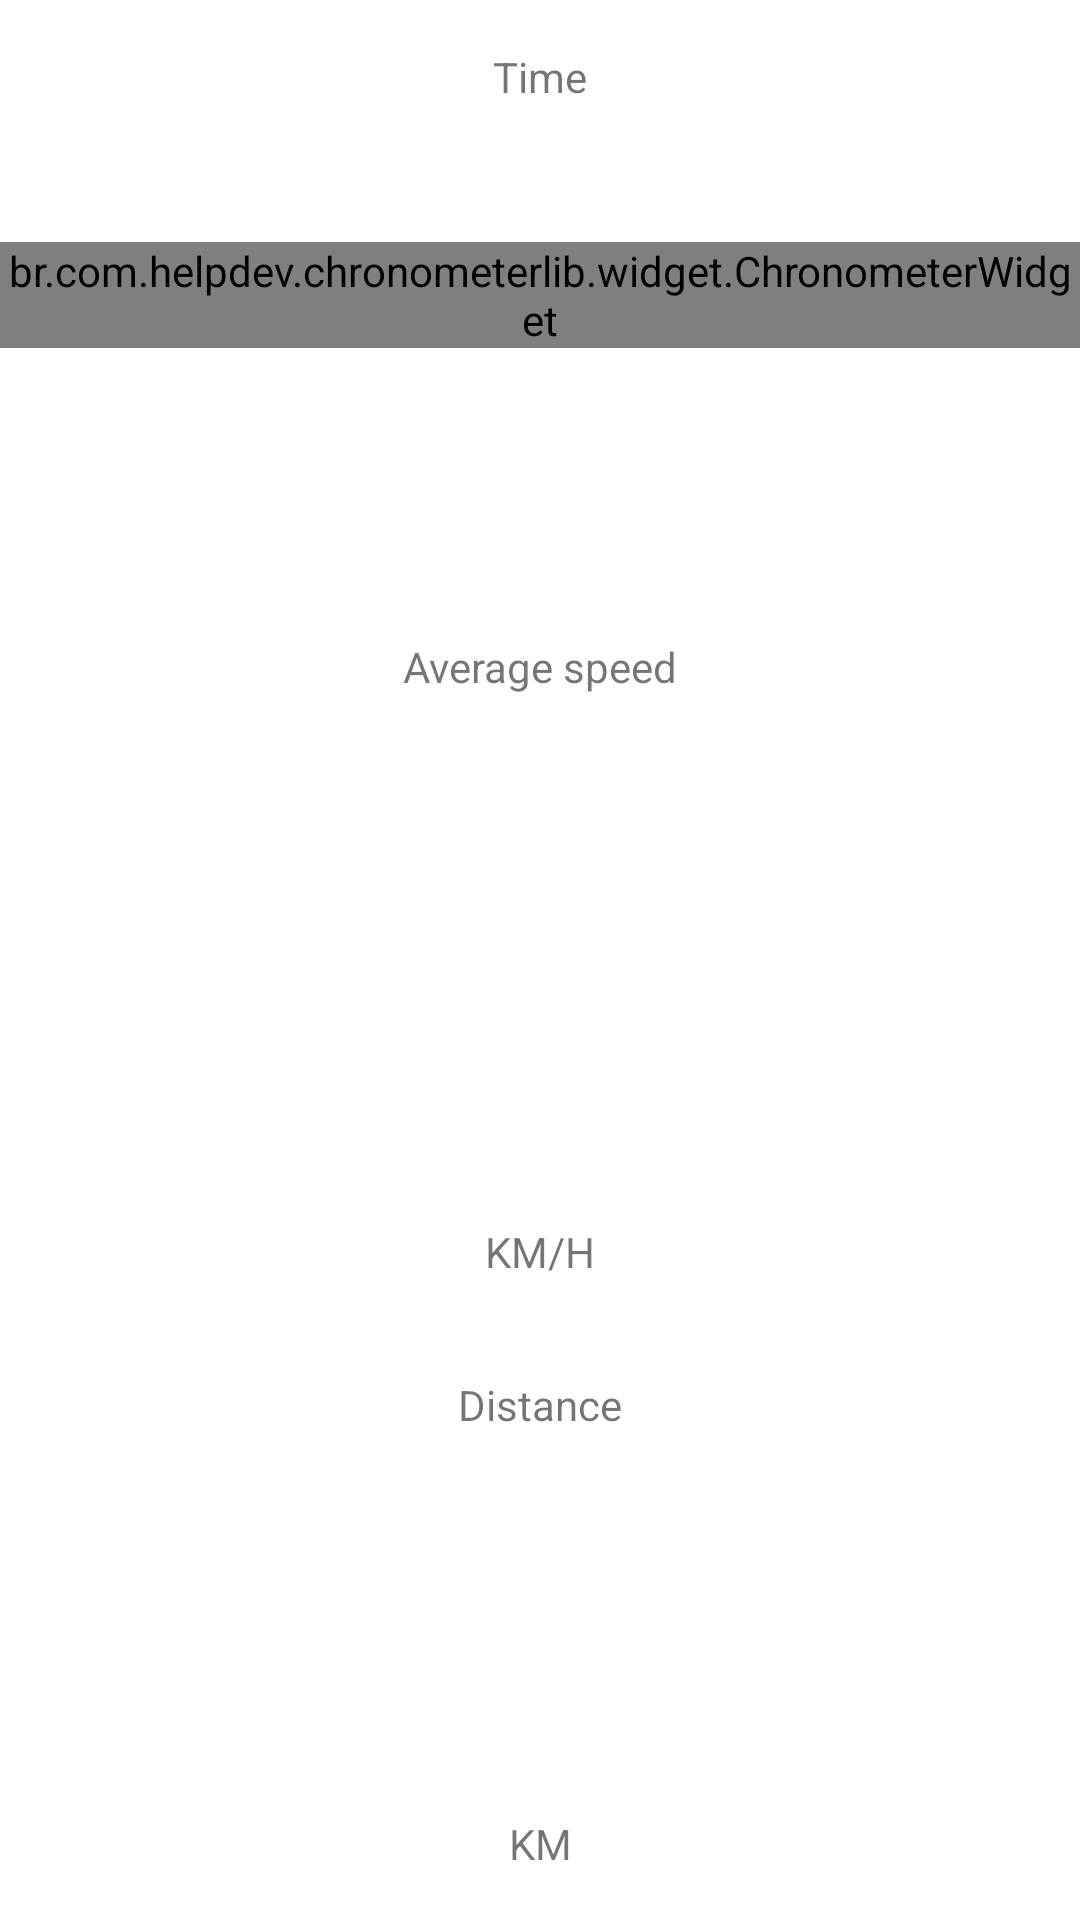

Reconstruct the res/layout file that produces this screen, plus the resources it refers to.
<!-- AndroidManifest.xml: application theme Theme.Running -->
<!-- res/layout/fragment_tracking.xml -->
<?xml version="1.0" encoding="utf-8"?>
<LinearLayout xmlns:android="http://schemas.android.com/apk/res/android"
    xmlns:app="http://schemas.android.com/apk/res-auto"
    xmlns:tools="http://schemas.android.com/tools"
    android:layout_width="match_parent"
    android:layout_height="match_parent"
    android:background="@color/white"
    android:orientation="vertical"
    tools:context=".tracking.ui.TrackingFragment">

    <androidx.constraintlayout.widget.ConstraintLayout
        android:layout_width="match_parent"
        android:layout_height="0dp"
        android:layout_weight="0.8">

        <TextView
            android:id="@+id/tvTime"
            android:layout_width="wrap_content"
            android:layout_height="wrap_content"
            android:layout_marginTop="16dp"
            android:text="@string/time"
            app:layout_constraintEnd_toEndOf="parent"
            app:layout_constraintStart_toStartOf="parent"
            app:layout_constraintTop_toTopOf="parent"
            tools:viewBindingIgnore="true" />

        <br.com.helpdev.chronometerlib.widget.ChronometerWidget
            android:id="@+id/chronometer"
            android:layout_width="wrap_content"
            android:layout_height="wrap_content"
            android:textSize="36sp"
            app:layout_constraintBottom_toBottomOf="parent"
            app:layout_constraintEnd_toEndOf="parent"
            app:layout_constraintStart_toStartOf="parent"
            app:layout_constraintTop_toTopOf="parent" />
    </androidx.constraintlayout.widget.ConstraintLayout>

    <androidx.constraintlayout.widget.ConstraintLayout
        android:layout_width="match_parent"
        android:layout_height="0dp"
        android:layout_weight="1"
        app:layout_constraintEnd_toEndOf="parent"
        app:layout_constraintStart_toStartOf="parent">

        <TextView
            android:id="@+id/textView2"
            android:layout_width="wrap_content"
            android:layout_height="wrap_content"
            android:layout_marginTop="16dp"
            android:text="@string/average_speed"
            app:layout_constraintEnd_toEndOf="parent"
            app:layout_constraintStart_toStartOf="parent"
            app:layout_constraintTop_toTopOf="parent"
            tools:viewBindingIgnore="true" />

        <TextView
            android:id="@+id/textView5"
            android:layout_width="wrap_content"
            android:layout_height="wrap_content"
            android:layout_marginBottom="16dp"
            android:text="@string/km_per_h"
            android:textAllCaps="true"
            app:layout_constraintBottom_toBottomOf="parent"
            app:layout_constraintEnd_toEndOf="parent"
            app:layout_constraintStart_toStartOf="parent"
            tools:viewBindingIgnore="true" />

        <TextView
            android:id="@+id/tvAverageSpeed"
            android:layout_width="wrap_content"
            android:layout_height="wrap_content"
            android:textColor="@color/black"
            android:textSize="52sp"
            app:layout_constraintBottom_toBottomOf="parent"
            app:layout_constraintEnd_toEndOf="parent"
            app:layout_constraintStart_toStartOf="parent"
            app:layout_constraintTop_toTopOf="parent"
            tools:text="0,0" />
    </androidx.constraintlayout.widget.ConstraintLayout>

    <androidx.constraintlayout.widget.ConstraintLayout
        android:layout_width="match_parent"
        android:layout_height="0dp"
        android:layout_weight="0.8"
        android:gravity="center"
        android:orientation="vertical">

        <TextView
            android:id="@+id/textView3"
            android:layout_width="wrap_content"
            android:layout_height="wrap_content"
            android:layout_marginTop="16dp"
            android:text="@string/distance"
            app:layout_constraintEnd_toEndOf="parent"
            app:layout_constraintStart_toStartOf="parent"
            app:layout_constraintTop_toTopOf="parent"
            tools:viewBindingIgnore="true" />

        <TextView
            android:id="@+id/textView6"
            android:layout_width="wrap_content"
            android:layout_height="wrap_content"
            android:layout_marginBottom="16dp"
            android:text="@string/km"
            android:textAllCaps="true"
            app:layout_constraintBottom_toBottomOf="parent"
            app:layout_constraintEnd_toEndOf="parent"
            app:layout_constraintStart_toStartOf="parent"
            tools:viewBindingIgnore="true" />

        <TextView
            android:id="@+id/tvDistance"
            android:layout_width="wrap_content"
            android:layout_height="wrap_content"
            android:textColor="@color/black"
            android:textSize="36sp"
            app:layout_constraintBottom_toBottomOf="parent"
            app:layout_constraintEnd_toEndOf="parent"
            app:layout_constraintStart_toStartOf="parent"
            app:layout_constraintTop_toTopOf="parent"
            tools:text="0" />
    </androidx.constraintlayout.widget.ConstraintLayout>
</LinearLayout>
<!-- resources referenced by this layout -->
<resources>
  <color name="black">#FF000000</color>
  <color name="white">#FFFFFFFF</color>
  <string name="average_speed">Average speed</string>
  <string name="distance">Distance</string>
  <string name="km">km</string>
  <string name="km_per_h">km/h</string>
  <string name="time">Time</string>
  <style name="Theme.Running" parent="Theme.MaterialComponents.Light.NoActionBar">
          
          <item name="colorPrimary">@color/primaryColor</item>
          <item name="colorPrimaryVariant">@color/primaryColorDark</item>
          <item name="colorOnPrimary">@color/white</item>
          
          <item name="colorSecondary">@color/accentColor</item>
          <item name="colorSecondaryVariant">@color/accentColor</item>
          <item name="colorOnSecondary">@color/whiteDark</item>
          
          <item name="android:statusBarColor" tools:targetApi="l">@color/accentColor</item>
          
      </style>
  <color name="primaryColor">#FF954CFB</color>
  <color name="primaryColorDark">#FF44039f</color>
  <color name="accentColor">#FF954CFB</color>
  <color name="whiteDark">#FAFAFA</color>
</resources>
